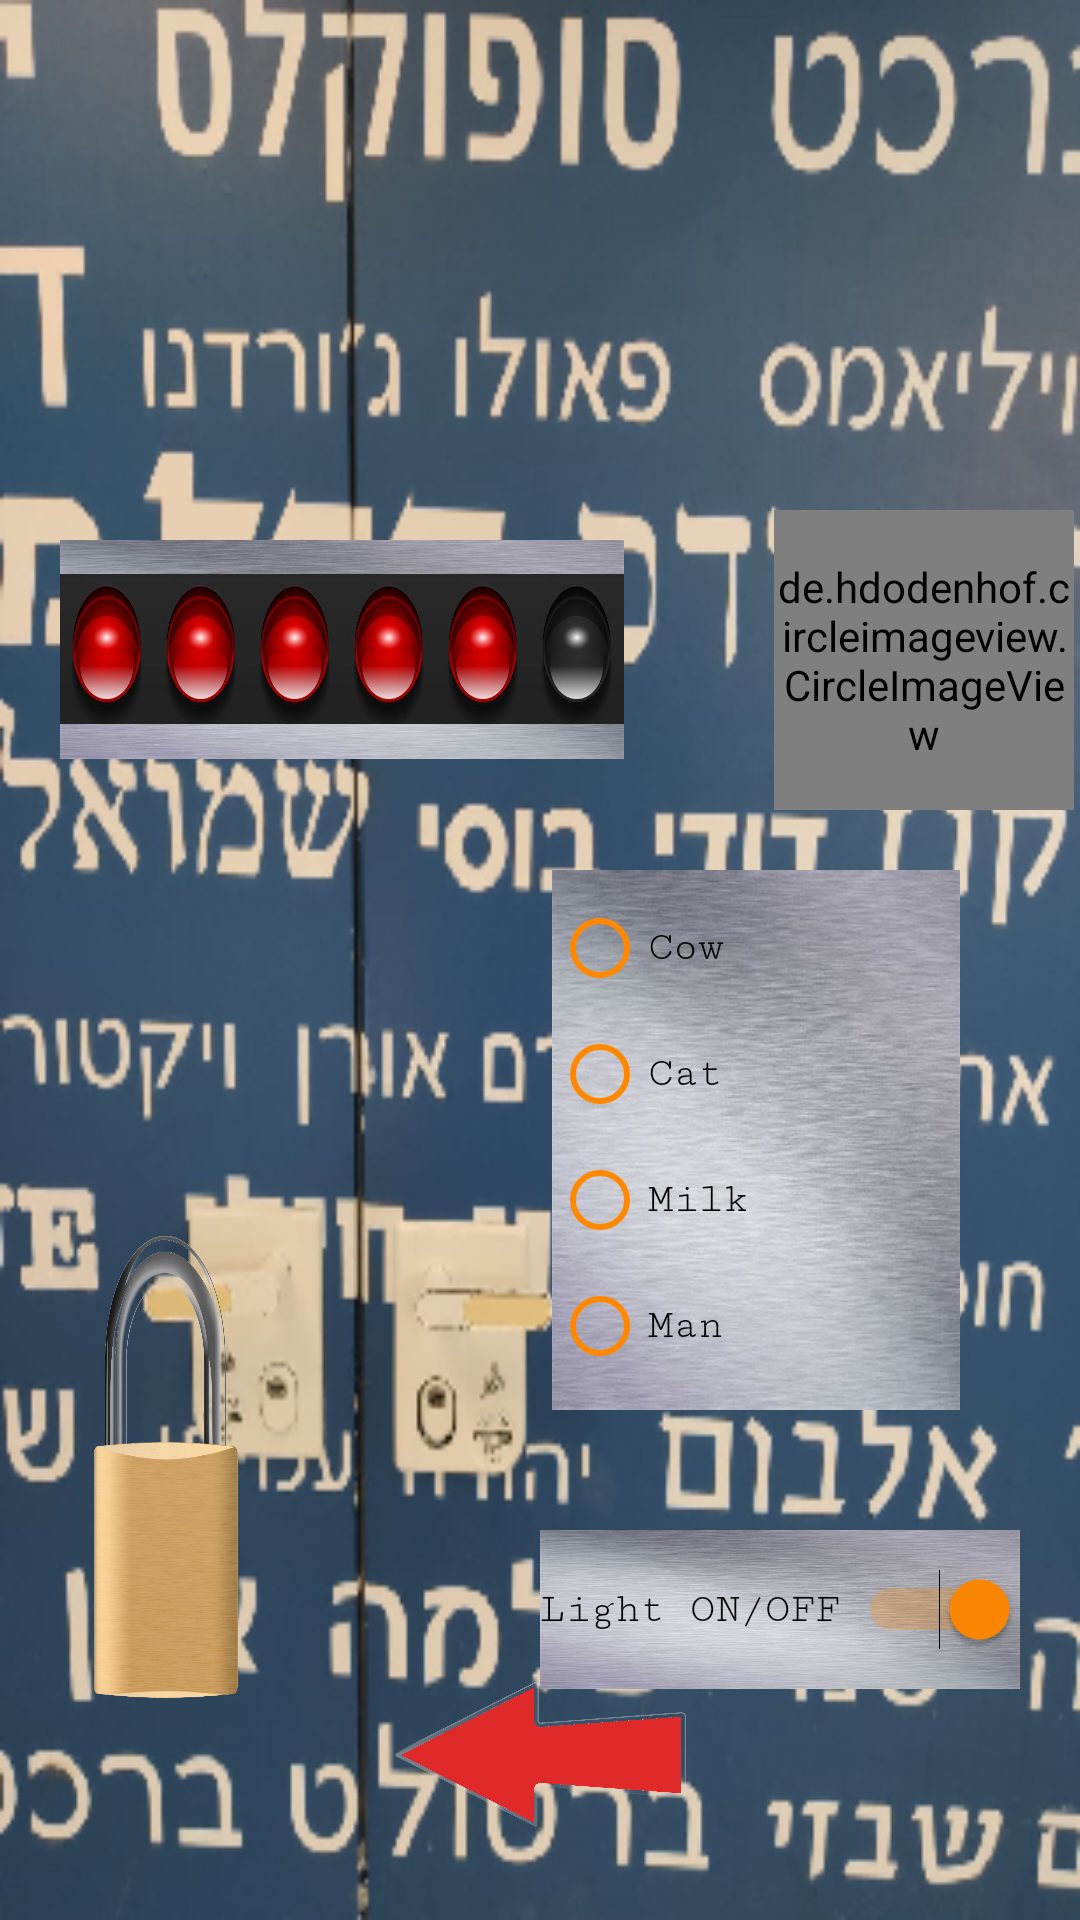

Here is an Android app screen rendered from its layout file. Give the layout XML and the strings, colors and styles it references.
<!-- AndroidManifest.xml: application theme Theme.SaveIossy -->
<!-- res/layout/activity_library.xml -->
<?xml version="1.0" encoding="utf-8"?>
<RelativeLayout xmlns:android="http://schemas.android.com/apk/res/android"
    xmlns:app="http://schemas.android.com/apk/res-auto"
    xmlns:tools="http://schemas.android.com/tools"
    android:id="@+id/library"
    android:layout_width="match_parent"
    android:layout_height="match_parent"
    android:background="@drawable/libarrarydoor2"
    tools:context=".Library">

    <TextView
        android:id="@+id/tv_secret_code"
        android:layout_width="300dp"
        android:layout_height="140dp"
        android:layout_centerHorizontal="true"
        android:textColor="@android:color/white"
        android:layout_marginTop="100dp"
        android:textSize="30dp"
        android:fontFamily="serif-monospace"
        android:visibility="invisible"
        android:text="@string/secretcode" />

    <RadioGroup
        android:id="@+id/rg"
        android:layout_width="188dp"
        android:layout_height="73dp"
        android:layout_marginTop="180dp"
        android:layout_marginLeft="20dp"
        android:background="@drawable/metalback"
        android:orientation="horizontal"
        app:layout_constraintBottom_toBottomOf="parent"
        app:layout_constraintEnd_toEndOf="parent">

        <CheckBox
            android:id="@+id/cb1"
            android:layout_width="0dp"
            android:layout_height="50dp"
            android:layout_weight="1"
            android:layout_gravity="center_vertical"
            android:background="@drawable/redlight"
            android:theme="@style/invis_checkbox"
             />

        <CheckBox
            android:id="@+id/cb2"
            android:layout_width="0dp"
            android:layout_height="50dp"
            android:layout_weight="1"
            android:layout_gravity="center_vertical"
            android:background="@drawable/redlight"
            android:theme="@style/invis_checkbox"
             />

        <CheckBox
            android:id="@+id/cb3"
            android:layout_width="0dp"
            android:layout_height="50dp"
            android:layout_weight="1"
            android:layout_gravity="center_vertical"
            android:background="@drawable/redlight"
            android:theme="@style/invis_checkbox"
             />

        <CheckBox
            android:id="@+id/cb4"
            android:layout_width="0dp"
            android:layout_height="50dp"
            android:layout_weight="1"
            android:layout_gravity="center_vertical"
            android:background="@drawable/redlight"
            android:theme="@style/invis_checkbox"
             />

        <CheckBox
            android:id="@+id/cb5"
            android:layout_width="0dp"
            android:layout_height="50dp"
            android:layout_weight="1"
            android:layout_gravity="center_vertical"
            android:background="@drawable/redlight"
            android:theme="@style/invis_checkbox"
             />

        <CheckBox
            android:id="@+id/cb6"
            android:layout_width="0dp"
            android:layout_height="50dp"
            android:layout_weight="1"
            android:layout_gravity="center_vertical"
            android:enabled="false"
            android:background="@drawable/greylight"
            android:theme="@style/invis_checkbox"
            />
    </RadioGroup>

    <de.hdodenhof.circleimageview.CircleImageView
        android:id="@+id/cricImage"
        android:layout_width="100dp"
        android:layout_height="100dp"
        android:layout_marginTop="170dp"
        android:layout_marginLeft="50dp"
        android:layout_toRightOf="@id/rg"
        android:src="@drawable/cow"
        app:border_color="@color/black"
        app:border_width="2dp"
         />

    <RadioGroup
        android:id="@+id/rgcircle"
        android:layout_width="136dp"
        android:layout_height="180dp"
        android:layout_below="@+id/cricImage"
        android:layout_alignParentRight="true"
        android:layout_marginTop="20dp"
        android:layout_marginRight="40dp"
        android:background="@drawable/metalback"
        >

        <RadioButton
            android:id="@+id/rb_cow"
            android:layout_width="match_parent"
            android:layout_height="wrap_content"
            android:layout_marginTop="10dp"
            android:fontFamily="serif-monospace"
            android:theme="@style/orange_checkbox"
            android:text="@string/cow" />

        <RadioButton
            android:id="@+id/rb_cat"
            android:layout_width="match_parent"
            android:layout_height="wrap_content"
            android:layout_marginTop="10dp"
            android:fontFamily="serif-monospace"
            android:theme="@style/orange_checkbox"
            android:text="@string/cat" />

        <RadioButton
            android:id="@+id/rb_milk"
            android:layout_width="match_parent"
            android:layout_height="wrap_content"
            android:layout_marginTop="10dp"
            android:fontFamily="serif-monospace"
            android:theme="@style/orange_checkbox"
            android:text="@string/milk" />

        <RadioButton
            android:id="@+id/rb_man"
            android:layout_width="match_parent"
            android:layout_height="wrap_content"
            android:layout_marginTop="10dp"
            android:fontFamily="serif-monospace"
            android:theme="@style/orange_checkbox"
            android:text="@string/man" />
    </RadioGroup>

    <Switch
        android:id="@+id/sw"
        android:layout_width="160dp"
        android:layout_height="53dp"
        android:layout_marginRight="20dp"
        android:background="@drawable/metalback"
        android:checked="true"
        android:text="@string/lights"
        android:textColor="@color/black"
        android:fontFamily="serif-monospace"
        android:layout_alignParentRight="true"
        android:layout_marginTop="40dp"
        android:theme="@style/light_switch"
        android:layout_below="@+id/rgcircle"
         />

    <Button
        android:id="@+id/btn_lock_to_library"
        android:layout_width="144dp"
        android:layout_height="180dp"
        android:background="@drawable/lock"
        android:layout_toLeftOf="@id/sw"
        android:layout_marginTop="400dp"
        android:layout_marginRight="70dp"
        app:backgroundTint="@null"
        />

    <Button
        android:id="@+id/btn_library_to_appcor"
        android:layout_width="100dp"
        android:layout_height="50dp"
        android:layout_centerHorizontal="true"
        android:layout_marginBottom="30dp"
        android:background="@drawable/arrowleft"
        android:layout_alignParentBottom="true"
        app:backgroundTint="@null"
        android:fontFamily="serif-monospace"
        android:textSize="10dp"
        android:layout_marginLeft="10dp"
        />

    <Button
        android:id="@+id/btn_library_to_in_library"
        android:layout_width="50dp"
        android:layout_height="100dp"
        android:layout_centerHorizontal="true"
        android:layout_marginBottom="250dp"
        android:background="@drawable/arrowfront"
        android:layout_alignParentBottom="true"
        app:backgroundTint="@null"
        android:fontFamily="serif-monospace"
        android:visibility="invisible"
        android:textSize="10dp"
        android:layout_marginLeft="10dp"
        />

</RelativeLayout>
<!-- resources referenced by this layout -->
<resources>
  <!-- drawable arrowfront: png bitmap (drawable, 115694 bytes) -->
  <!-- drawable arrowleft: png bitmap (drawable, 111988 bytes) -->
  <!-- drawable cow: jpg bitmap (drawable, 5440 bytes) -->
  <!-- drawable greylight: png bitmap (drawable, 19250 bytes) -->
  <!-- drawable libarrarydoor2: png bitmap (drawable, 174731 bytes) -->
  <!-- drawable lock: png bitmap (drawable, 361284 bytes) -->
  <!-- drawable metalback: jpg bitmap (drawable, 19456 bytes) -->
  <!-- drawable redlight: png bitmap (drawable, 60378 bytes) -->
  <string name="cat">Cat</string>
  <string name="cow">Cow</string>
  <string name="lights">Light ON/OFF</string>
  <string name="man">Man</string>
  <string name="milk">Milk</string>
  <string name="secretcode">cow cat cow milk man cat <br /> the light resets</string>
  <style name="invis_checkbox" parent="Theme.AppCompat.Light">
          <item name="colorAccent">#00000000</item>
          <item name="android:textColorSecondary">#00000000</item>
      </style>
  <style name="light_switch" parent="@style/Widget.AppCompat.CompoundButton.Switch">
          <item name="android:textColorPrimaryDisableOnly">@android:color/holo_red_dark</item>
          <item name="android:colorControlActivated">@android:color/holo_orange_dark</item>
          <item name="android:colorForeground">@android:color/holo_red_dark</item>
          <item name="android:textAppearance">@style/TextAppearance.AppCompat</item>
      </style>
  <style name="orange_checkbox" parent="Theme.AppCompat.Light">
          <item name="colorAccent">@android:color/holo_red_light</item>
          <item name="android:textColorSecondary">@android:color/holo_orange_dark</item>
      </style>
  <style name="Theme.SaveIossy" parent="Theme.MaterialComponents.DayNight.DarkActionBar">
          
          <item name="colorPrimary">@color/purple_500</item>
          <item name="colorPrimaryVariant">@color/purple_700</item>
          <item name="colorOnPrimary">@color/white</item>
          
          <item name="colorSecondary">@color/teal_200</item>
          <item name="colorSecondaryVariant">@color/teal_700</item>
          <item name="colorOnSecondary">@color/black</item>
          
          <item name="android:statusBarColor" tools:targetApi="l">?attr/colorPrimaryVariant</item>
          
      </style>
  <!-- not gathered from this repository: default colours our renderer supplied (Android Studio template values) -->
  <color name="purple_500">#FF6200EE</color>
  <color name="purple_700">#FF3700B3</color>
  <color name="teal_200">#FF03DAC5</color>
  <color name="teal_700">#FF018786</color>
  <color name="black">#FF000000</color>
  <color name="white">#FFFFFFFF</color>
</resources>
